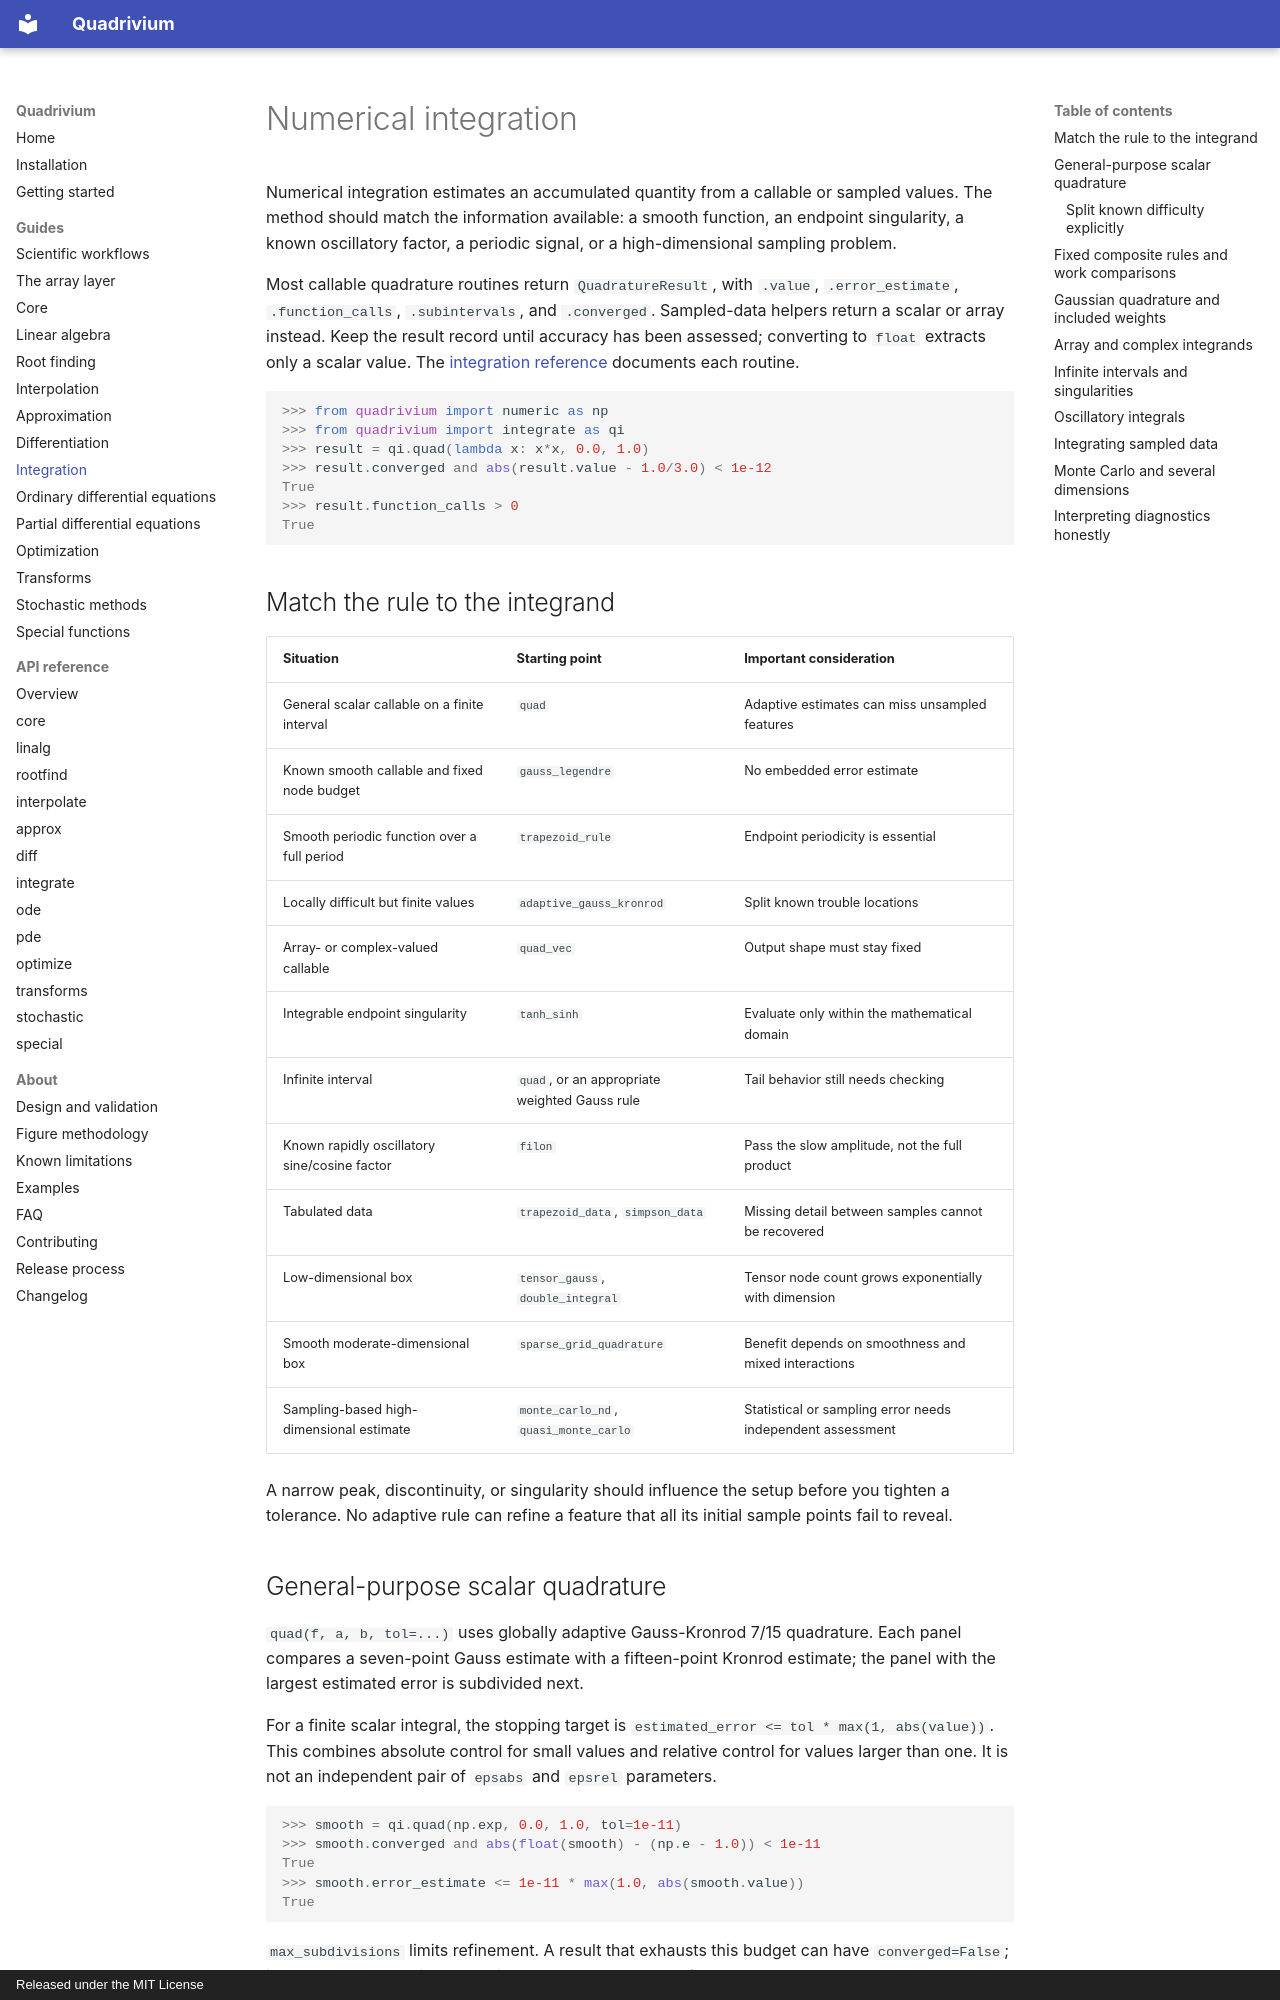

repository: ssmmkk123/quadrivium · page: guides/integrate/index.html · generator: mkdocs · copyright: Released under the MIT License

# Numerical integration

Numerical integration estimates an accumulated quantity from a callable or
sampled values. The method should match the information available: a smooth
function, an endpoint singularity, a known oscillatory factor, a periodic
signal, or a high-dimensional sampling problem.

Most callable quadrature routines return `QuadratureResult`, with `.value`,
`.error_estimate`, `.function_calls`, `.subintervals`, and `.converged`.
Sampled-data helpers return a scalar or array instead. Keep the result record
until accuracy has been assessed; converting to `float` extracts only a scalar
value. The [integration reference](../api/integrate.md) documents each routine.

```pycon
>>> from quadrivium import numeric as np
>>> from quadrivium import integrate as qi
>>> result = qi.quad(lambda x: x*x, 0.0, 1.0)
>>> result.converged and abs(result.value - 1.0/3.0) < 1e-12
True
>>> result.function_calls > 0
True

```

## Match the rule to the integrand

| Situation | Starting point | Important consideration |
| --- | --- | --- |
| General scalar callable on a finite interval | `quad` | Adaptive estimates can miss unsampled features |
| Known smooth callable and fixed node budget | `gauss_legendre` | No embedded error estimate |
| Smooth periodic function over a full period | `trapezoid_rule` | Endpoint periodicity is essential |
| Locally difficult but finite values | `adaptive_gauss_kronrod` | Split known trouble locations |
| Array- or complex-valued callable | `quad_vec` | Output shape must stay fixed |
| Integrable endpoint singularity | `tanh_sinh` | Evaluate only within the mathematical domain |
| Infinite interval | `quad`, or an appropriate weighted Gauss rule | Tail behavior still needs checking |
| Known rapidly oscillatory sine/cosine factor | `filon` | Pass the slow amplitude, not the full product |
| Tabulated data | `trapezoid_data`, `simpson_data` | Missing detail between samples cannot be recovered |
| Low-dimensional box | `tensor_gauss`, `double_integral` | Tensor node count grows exponentially with dimension |
| Smooth moderate-dimensional box | `sparse_grid_quadrature` | Benefit depends on smoothness and mixed interactions |
| Sampling-based high-dimensional estimate | `monte_carlo_nd`, `quasi_monte_carlo` | Statistical or sampling error needs independent assessment |

A narrow peak, discontinuity, or singularity should influence the setup before
you tighten a tolerance. No adaptive rule can refine a feature that all its
initial sample points fail to reveal.

## General-purpose scalar quadrature

`quad(f, a, b, tol=...)` uses globally adaptive Gauss-Kronrod 7/15 quadrature.
Each panel compares a seven-point Gauss estimate with a fifteen-point Kronrod
estimate; the panel with the largest estimated error is subdivided next.

For a finite scalar integral, the stopping target is
`estimated_error <= tol * max(1, abs(value))`. This combines absolute control
for small values and relative control for values larger than one. It is not
an independent pair of `epsabs` and `epsrel` parameters.

```pycon
>>> smooth = qi.quad(np.exp, 0.0, 1.0, tol=1e-11)
>>> smooth.converged and abs(float(smooth) - (np.e - 1.0)) < 1e-11
True
>>> smooth.error_estimate <= 1e-11 * max(1.0, abs(smooth.value))
True

```

`max_subdivisions` limits refinement. A result that exhausts this budget can
have `converged=False`; inspect the error estimate and increase the budget or
reformulate the problem. Very small requested tolerances may lie below the
integrand's evaluation accuracy or the arithmetic's useful resolution.
